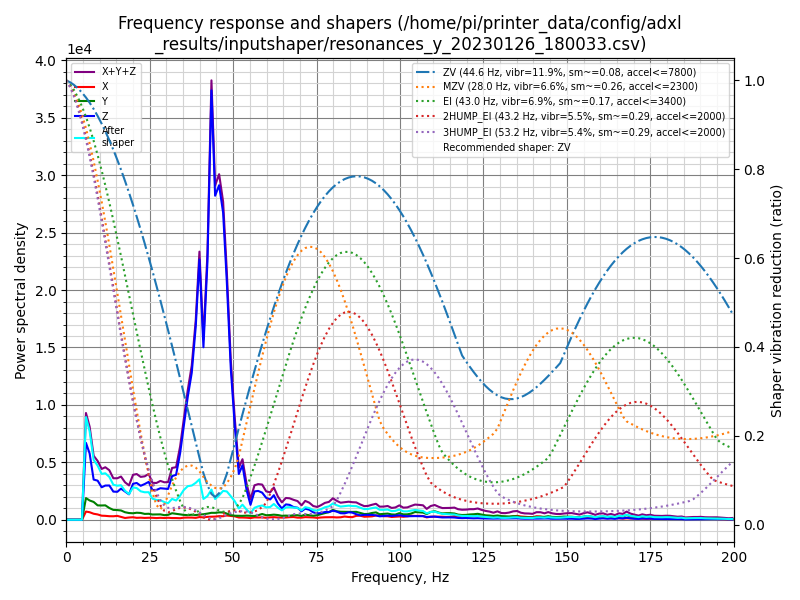

The data file committed next to this chart (first rows):
freq, psd_x, psd_y, psd_z, psd_xyz
0.0, 7.528e+02, 1.719e+03, 3.856e+03, 6.328e+03
1.2, 3.924e+03, 9.255e+03, 2.475e+04, 3.793e+04
2.3, 4.276e+03, 1.180e+04, 3.766e+04, 5.374e+04
3.5, 3.746e+03, 1.283e+04, 3.614e+04, 5.271e+04
4.7, 4.221e+03, 1.244e+04, 3.276e+04, 4.942e+04
5.9, 4.276e+03, 1.131e+04, 4.017e+04, 5.576e+04
7.0, 4.655e+03, 1.192e+04, 4.095e+04, 5.752e+04
8.2, 4.339e+03, 1.287e+04, 2.903e+04, 4.624e+04
9.4, 4.394e+03, 1.189e+04, 3.234e+04, 4.862e+04
10.6, 3.784e+03, 1.329e+04, 3.027e+04, 4.734e+04
11.7, 4.010e+03, 1.480e+04, 3.513e+04, 5.394e+04
12.9, 4.013e+03, 1.328e+04, 3.878e+04, 5.607e+04
14.1, 4.312e+03, 1.218e+04, 3.481e+04, 5.130e+04
15.3, 5.179e+03, 1.298e+04, 3.748e+04, 5.564e+04
16.4, 4.045e+03, 1.332e+04, 4.469e+04, 6.205e+04
17.6, 2.719e+03, 1.159e+04, 4.343e+04, 5.774e+04
18.8, 3.700e+03, 1.106e+04, 4.178e+04, 5.654e+04
20.0, 4.371e+03, 1.134e+04, 6.292e+04, 7.863e+04
21.1, 3.532e+03, 1.296e+04, 6.789e+04, 8.438e+04
22.3, 4.064e+03, 1.327e+04, 6.625e+04, 8.359e+04
23.5, 3.755e+03, 1.202e+04, 7.343e+04, 8.921e+04
24.7, 4.289e+03, 1.291e+04, 8.178e+04, 9.899e+04
25.8, 4.408e+03, 1.184e+04, 6.710e+04, 8.336e+04
27.0, 3.975e+03, 1.241e+04, 7.035e+04, 8.674e+04
28.2, 4.770e+03, 1.325e+04, 7.765e+04, 9.568e+04
29.4, 4.473e+03, 1.182e+04, 7.991e+04, 9.620e+04
30.5, 5.316e+03, 1.304e+04, 8.207e+04, 1.004e+05
31.7, 4.723e+03, 1.802e+04, 1.208e+05, 1.435e+05
32.9, 4.880e+03, 1.708e+04, 1.291e+05, 1.510e+05
34.1, 4.586e+03, 1.578e+04, 1.974e+05, 2.178e+05
35.2, 6.350e+03, 1.492e+04, 2.877e+05, 3.090e+05
36.4, 6.892e+03, 1.482e+04, 3.905e+05, 4.122e+05
37.6, 7.089e+03, 1.654e+04, 4.827e+05, 5.064e+05
38.8, 6.383e+03, 1.591e+04, 6.550e+05, 6.773e+05
39.9, 9.368e+03, 1.818e+04, 9.063e+05, 9.338e+05
41.1, 8.465e+03, 1.975e+04, 6.187e+05, 6.469e+05
42.3, 1.070e+04, 2.270e+04, 9.519e+05, 9.853e+05
43.5, 1.158e+04, 2.634e+04, 1.630e+06, 1.668e+06
44.6, 1.233e+04, 2.685e+04, 1.261e+06, 1.301e+06
45.8, 1.445e+04, 2.947e+04, 1.337e+06, 1.381e+06
47.0, 1.439e+04, 3.004e+04, 1.259e+06, 1.304e+06
48.1, 1.791e+04, 2.600e+04, 9.997e+05, 1.044e+06
49.3, 1.625e+04, 1.972e+04, 6.490e+05, 6.850e+05
50.5, 1.502e+04, 1.784e+04, 4.117e+05, 4.446e+05
51.7, 1.009e+04, 1.793e+04, 2.064e+05, 2.344e+05
52.8, 1.028e+04, 1.787e+04, 2.508e+05, 2.789e+05
54.0, 9.733e+03, 1.950e+04, 1.425e+05, 1.717e+05
55.2, 8.194e+03, 1.891e+04, 7.172e+04, 9.883e+04
56.4, 1.161e+04, 1.848e+04, 1.394e+05, 1.695e+05
57.5, 1.136e+04, 2.289e+04, 1.446e+05, 1.788e+05
58.7, 1.207e+04, 2.938e+04, 1.387e+05, 1.802e+05
59.9, 1.018e+04, 2.365e+04, 1.144e+05, 1.482e+05
61.1, 1.278e+04, 2.509e+04, 1.083e+05, 1.461e+05
62.2, 1.398e+04, 2.766e+04, 1.331e+05, 1.748e+05
63.4, 1.243e+04, 2.606e+04, 9.019e+04, 1.287e+05
64.6, 1.212e+04, 2.221e+04, 6.351e+04, 9.784e+04
65.8, 1.294e+04, 2.383e+04, 8.819e+04, 1.250e+05
66.9, 1.507e+04, 2.319e+04, 8.697e+04, 1.252e+05
68.1, 1.616e+04, 2.686e+04, 7.535e+04, 1.184e+05
69.3, 1.273e+04, 2.734e+04, 7.272e+04, 1.128e+05
... 111 more rows
